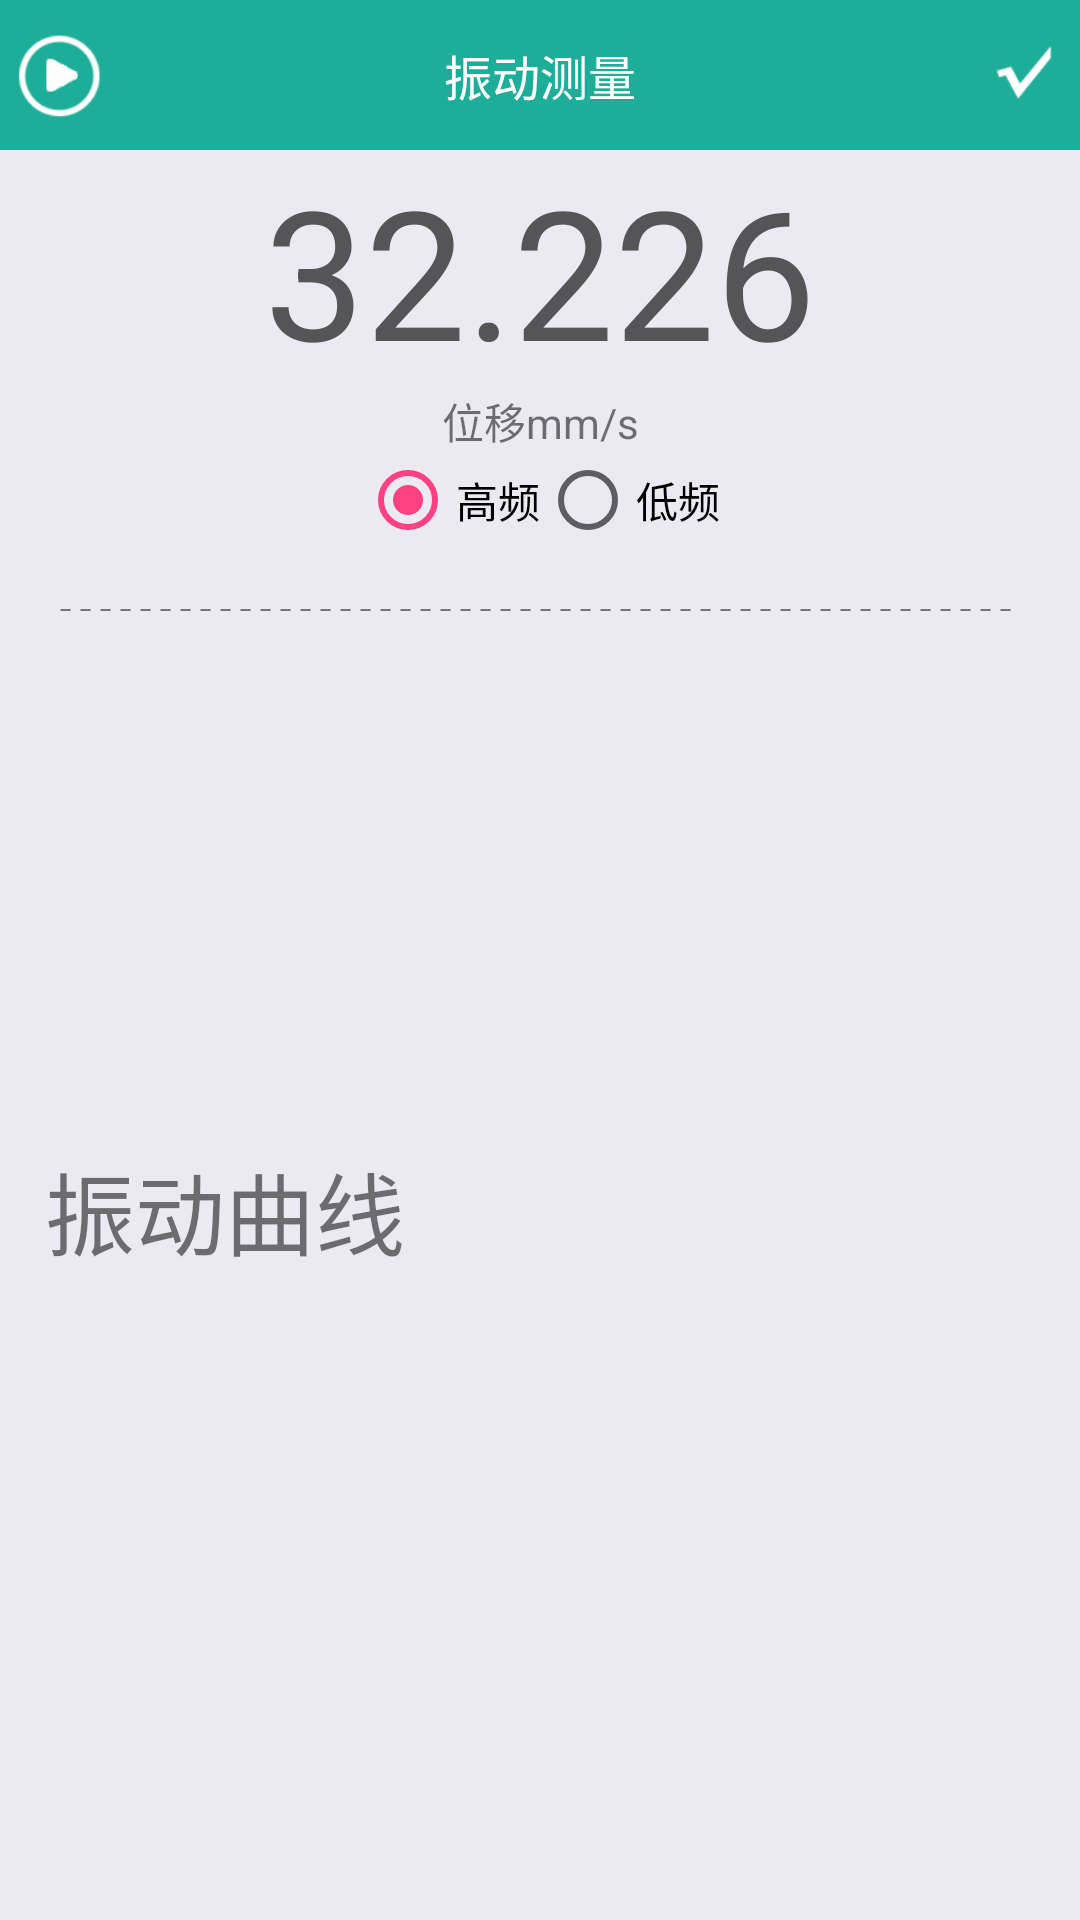

Produce the Android XML layout that renders to this screen, including the resource entries it uses.
<!-- AndroidManifest.xml: application theme AppTheme -->
<!-- res/layout/fragment_shock.xml -->
<?xml version="1.0" encoding="utf-8"?>
<RelativeLayout xmlns:android="http://schemas.android.com/apk/res/android"
                xmlns:app="http://schemas.android.com/apk/res-auto"
                android:layout_width="match_parent"
                android:layout_height="match_parent"
                android:background="@color/bg_page">

    <RelativeLayout
        android:layout_width="match_parent"
        android:layout_height="50dp"
        android:background="@color/wathet">

        <ImageButton
            android:id="@+id/img_bar_left"
            android:layout_width="30dp"
            android:layout_height="30dp"
            android:layout_centerVertical="true"
            android:layout_marginLeft="5dp"
            android:background="@null"
            android:contentDescription="@null"
            android:scaleType="centerInside"
            android:src="@mipmap/start"/>

        <TextView
            android:id="@+id/text_bar_title"
            android:layout_width="wrap_content"
            android:layout_height="wrap_content"
            android:layout_centerInParent="true"
            android:layout_marginLeft="50dp"
            android:layout_marginRight="50dp"
            android:singleLine="true"
            android:text="@string/shock_measurement"
            android:textColor="@color/white"
            android:textSize="@dimen/main_normal_16"/>

        <ImageButton
            android:id="@+id/img_bar_right"
            android:layout_width="30dp"
            android:layout_height="30dp"
            android:layout_alignParentRight="true"
            android:layout_centerVertical="true"
            android:layout_marginRight="5dp"
            android:background="@null"
            android:contentDescription="@null"
            android:scaleType="centerInside"
            android:src="@mipmap/ok"
            android:visibility="visible"/>


    </RelativeLayout>

    
    <LinearLayout
        android:id="@+id/ll_shock_chart"
        android:layout_width="match_parent"
        android:layout_height="200dp"
        android:layout_alignParentBottom="true"
        android:orientation="vertical"/>

    <TextView
        android:layout_width="match_parent"
        android:layout_height="wrap_content"
        android:layout_above="@id/ll_shock_chart"
        android:padding="15dp"
        android:text="@string/shock_curve"
        android:textSize="@dimen/main_large_30"/>

    <LinearLayout
        android:id="@+id/ll_content"
        android:layout_width="match_parent"
        android:layout_height="wrap_content"
        android:layout_alignParentLeft="true"
        android:layout_alignParentStart="true"
        android:orientation="vertical">

        <TextView
            android:id="@+id/tv_shock"
            android:layout_width="match_parent"
            android:layout_height="wrap_content"
            android:layout_marginTop="50dp"
            android:gravity="center_horizontal"
            android:text="32.226"
            android:textColor="@color/text_black"
            android:textSize="@dimen/main_large_60"/>

        <TextView
            android:layout_width="match_parent"
            android:layout_height="wrap_content"
            android:gravity="center_horizontal"
            android:text="@string/displacement"/>

        <LinearLayout
            android:layout_width="match_parent"
            android:layout_height="wrap_content"
            android:orientation="horizontal">

            <RadioGroup
                android:id="@+id/gp_shock"
                android:layout_width="match_parent"
                android:layout_height="wrap_content"
                android:gravity="center_horizontal"
                android:orientation="horizontal">

                <RadioButton
                    android:id="@+id/rb_vhf"
                    android:layout_width="wrap_content"
                    android:layout_height="wrap_content"
                    android:checked="true"
                    android:text="高频"/>

                <RadioButton
                    android:id="@+id/rb_low"
                    android:layout_width="wrap_content"
                    android:layout_height="wrap_content"
                    android:text="低频"/>
            </RadioGroup>

        </LinearLayout>

        <View
            android:layout_width="match_parent"
            android:layout_height="4px"
            android:layout_marginLeft="20dp"
            android:layout_marginRight="20dp"
            android:layout_marginTop="20dp"
            android:background="@drawable/bg_dash_line"
            android:layerType="software"/>

    </LinearLayout>


</RelativeLayout>
<!-- resources referenced by this layout -->
<resources>
  <color name="bg_page">#EBE9F1</color>
  <color name="text_black">#555557</color>
  <color name="wathet">#1DAE99</color>
  <color name="white">#ffffff</color>
  <dimen name="main_large_30">30sp</dimen>
  <dimen name="main_large_60">60sp</dimen>
  <dimen name="main_normal_16">16sp</dimen>
  <!-- drawable bg_dash_line (drawable) -->
  <?xml version="1.0" encoding="utf-8"?>
  <shape xmlns:android="http://schemas.android.com/apk/res/android"
         android:shape="line">
      <stroke
          android:width="1px"
          android:color="#000000"
          android:dashWidth="10px"
          android:dashGap="10px" />
  </shape>
  <!-- mipmap ok: png bitmap (mipmap-xhdpi, 3492 bytes) -->
  <!-- mipmap start: png bitmap (mipmap-xhdpi, 5991 bytes) -->
  <string name="displacement">位移mm/s</string>
  <string name="shock_curve">振动曲线</string>
  <string name="shock_measurement">振动测量</string>
  <style name="AppTheme" parent="Theme.AppCompat.Light.NoActionBar">
          
          <item name="colorPrimary">@color/colorPrimary</item>
          <item name="colorPrimaryDark">@color/colorPrimaryDark</item>
          <item name="colorAccent">@color/colorAccent</item>
      </style>
  <color name="colorPrimary">#3F51B5</color>
  <color name="colorPrimaryDark">#303F9F</color>
  <color name="colorAccent">#FF4081</color>
</resources>
